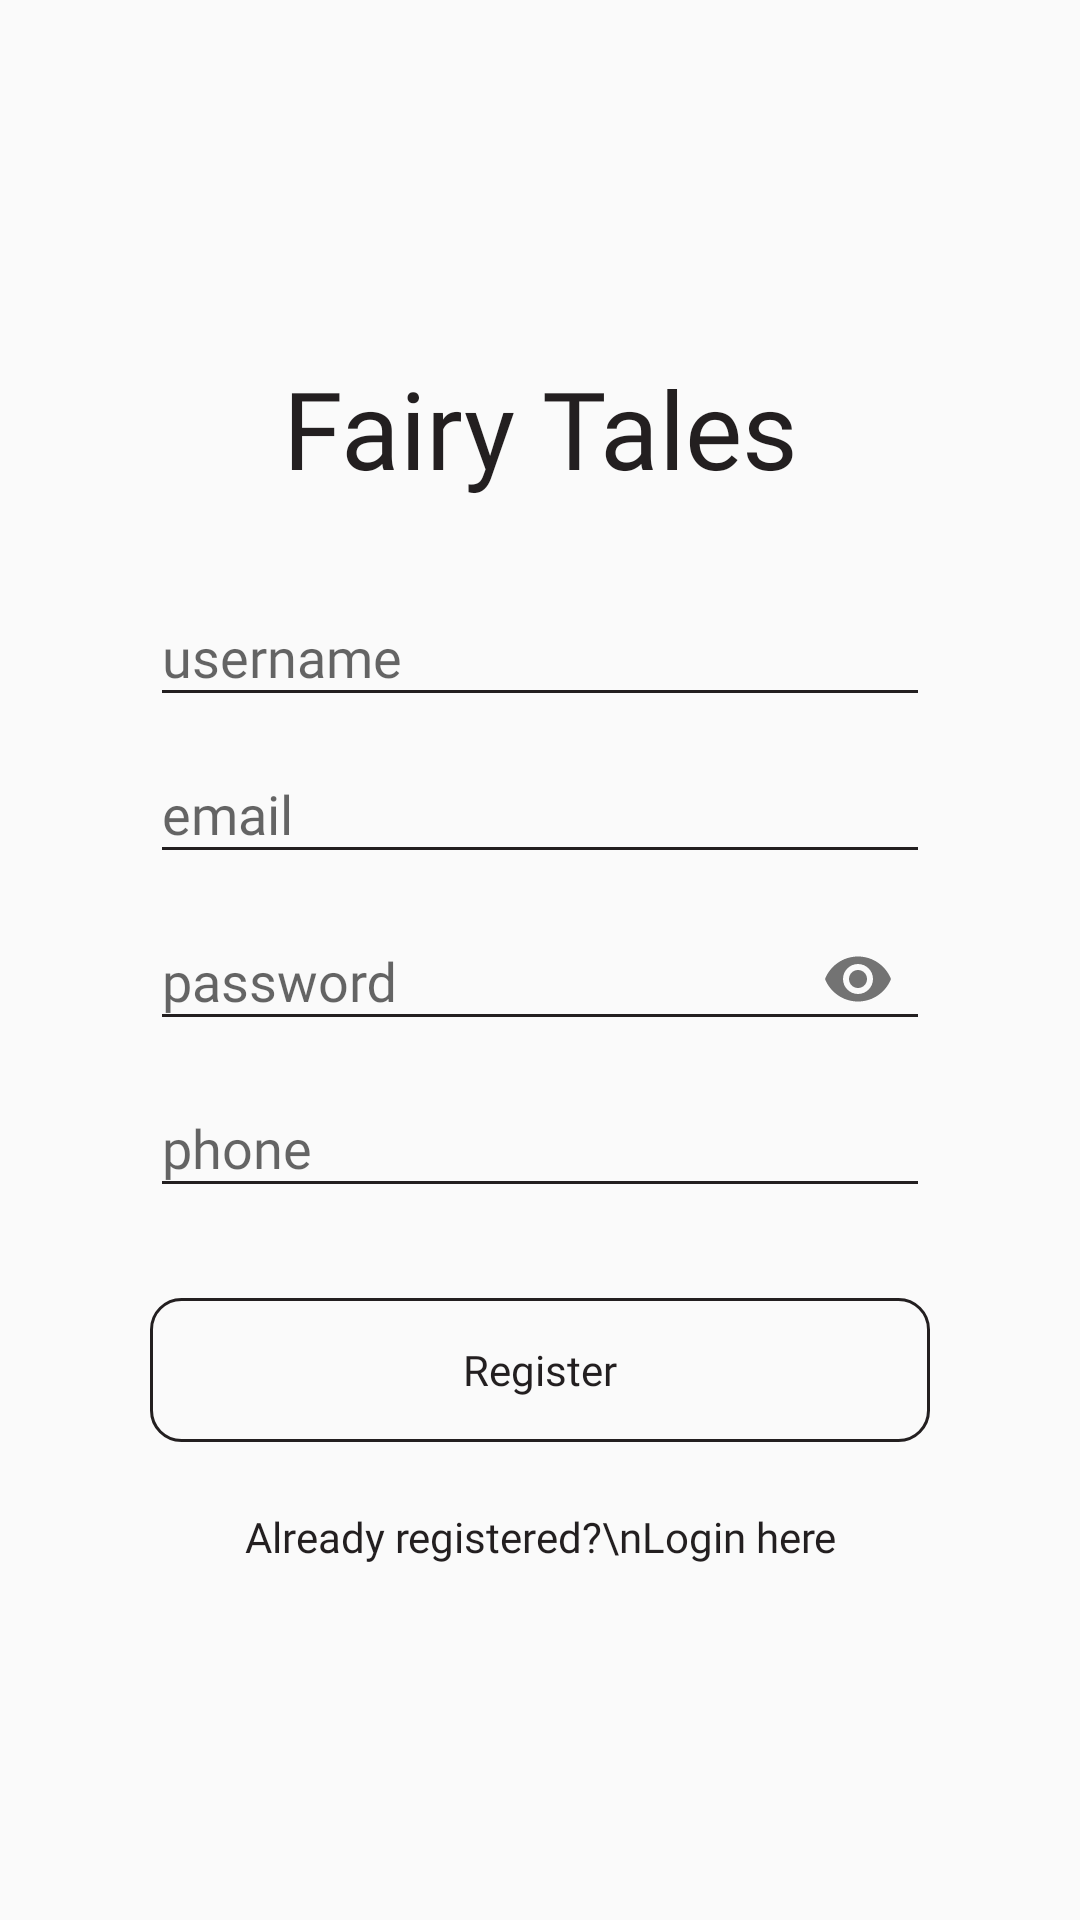

Produce the Android XML layout that renders to this screen, including the resource entries it uses.
<!-- AndroidManifest.xml: application theme AppTheme -->
<!-- res/layout/activity_register.xml -->
<?xml version="1.0" encoding="utf-8"?>
<LinearLayout xmlns:android="http://schemas.android.com/apk/res/android"
    android:layout_width="match_parent"
    xmlns:app="http://schemas.android.com/apk/res-auto"
    android:orientation="vertical"
    android:gravity="center_vertical"
    android:layout_height="match_parent">

    <TextView
        android:layout_width="match_parent"
        android:layout_height="wrap_content"
        android:fontFamily="@font/artifika"
        android:gravity="center_horizontal"
        android:text="Fairy Tales"
        android:textColor="#231f20"
        android:textSize="36dp" />

    <com.google.android.material.textfield.TextInputLayout
        android:layout_width="match_parent"
        android:layout_height="wrap_content"
        android:layout_marginRight="50dp"
        android:layout_marginLeft="50dp"
        android:layout_marginTop="20dp">
        <EditText
            android:id="@+id/username"
            android:layout_width="match_parent"
            android:inputType="text"
            android:fontFamily="@font/montserrat"
            android:textColorHighlight="@color/colorPrimary"
            android:hint="username"
            android:textColor="#231f20"
            android:layout_height="wrap_content"/>
    </com.google.android.material.textfield.TextInputLayout>

    <com.google.android.material.textfield.TextInputLayout
        android:layout_width="match_parent"
        android:layout_height="wrap_content"
        android:layout_marginRight="50dp"
        android:layout_marginLeft="50dp">
        <EditText
            android:id="@+id/email"
            android:layout_width="match_parent"
            android:inputType="text"
            android:fontFamily="@font/montserrat"
            android:textColorHighlight="@color/colorPrimary"
            android:hint="email"
            android:textColor="#231f20"
            android:layout_height="wrap_content"/>
    </com.google.android.material.textfield.TextInputLayout>

    <com.google.android.material.textfield.TextInputLayout
        android:layout_width="match_parent"
        android:layout_height="wrap_content"
        android:layout_marginRight="50dp"
        android:layout_marginLeft="50dp"
        app:passwordToggleEnabled="true">
        <EditText
            android:id="@+id/password"
            android:layout_width="match_parent"
            android:inputType="textPassword"
            android:textColorHighlight="@color/colorPrimary"
            android:hint="password"
            android:fontFamily="@font/montserrat"
            android:textColor="#231f20"
            android:layout_height="wrap_content"/>
    </com.google.android.material.textfield.TextInputLayout>


    <com.google.android.material.textfield.TextInputLayout
        android:layout_width="match_parent"
        android:layout_height="wrap_content"
        android:layout_marginRight="50dp"
        android:layout_marginLeft="50dp">
        <EditText
            android:id="@+id/phone"
            android:layout_width="match_parent"
            android:inputType="number"
            android:fontFamily="@font/montserrat"
            android:textColorHighlight="@color/colorPrimary"
            android:hint="phone"
            android:textColor="#231f20"
            android:layout_height="wrap_content"/>
    </com.google.android.material.textfield.TextInputLayout>

    <Button
        android:id="@+id/registerBtn"
        android:layout_width="match_parent"
        android:layout_height="wrap_content"
        android:layout_marginTop="30dp"
        android:layout_marginLeft="50dp"
        android:textAllCaps="false"
        android:text="Register"
        android:fontFamily="@font/montserrat"
        android:textColor="#231f20"
        android:background="@drawable/custombutton"
        android:layout_marginRight="50dp"/>

    <TextView
        android:id="@+id/createText2"
        android:layout_width="match_parent"
        android:layout_height="wrap_content"
        android:layout_marginTop="22dp"
        android:fontFamily="@font/montserrat"
        android:gravity="center_horizontal"
        android:text="Already registered?\nLogin here"
        android:textColor="#231f20"
        android:onClick="login"
        android:textSize="14dp" />

</LinearLayout>
<!-- resources referenced by this layout -->
<resources>
  <!-- drawable custombutton (drawable) -->
  <?xml version="1.0" encoding="utf-8"?>
  <shape
      xmlns:android="http://schemas.android.com/apk/res/android"
      android:shape="rectangle">
  
      <corners android:radius="10dp"/>
      <stroke android:width="1dp" android:color="#231f20"/>
  </shape>
  <style name="AppTheme" parent="Theme.AppCompat.Light.NoActionBar">
          
          <item name="colorControlNormal">#231f20</item>
          <item name="colorControlActivated">#FF5722</item>
          <item name="colorControlHighlight">#F44336</item>
          <item name="colorPrimary">#FF5722</item>
          <item name="colorPrimaryDark">#00FFEB3B</item>
          <item name="colorAccent">#FF5722</item>
      </style>
  <!-- not gathered from this repository: default colours our renderer supplied (Android Studio template values) -->
  <color name="colorPrimary">#FF6200EE</color>
</resources>
